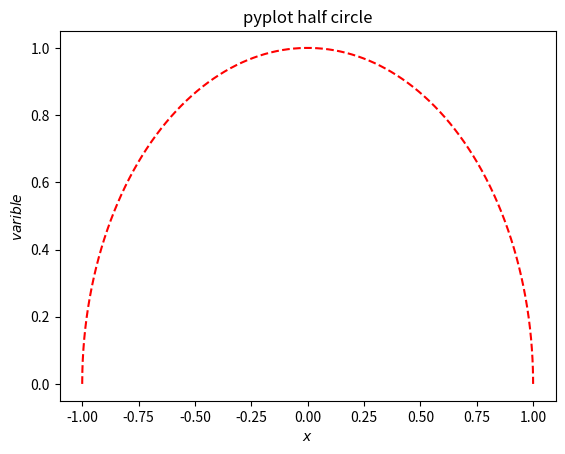

Python code for this plot:
#球的体积的数值积分

import numpy as np
import matplotlib.pyplot as plt 

from scipy import integrate



def half_circle(x):
    return (1-x**2)**0.5

N=10000
x = np.linspace(-1, 1, N)
dx = x[1] - x[0]
y = half_circle(x)
z = 2 * dx * np.sum(y)
print(z)


m = np.trapz(y, x) * 2 #面积的2倍

'''
用np.trapz()计算半圆上的各点所构成的多边形面积
'''
print(m)


pi_half, err = integrate.quad(half_circle, -1, 1)
print(pi_half * 2)
print(err)


plt.plot(x, y, "r--")

plt.xlabel("$x$")
plt.ylabel("$varible$")
plt.title("pyplot half circle")

plt.show()


